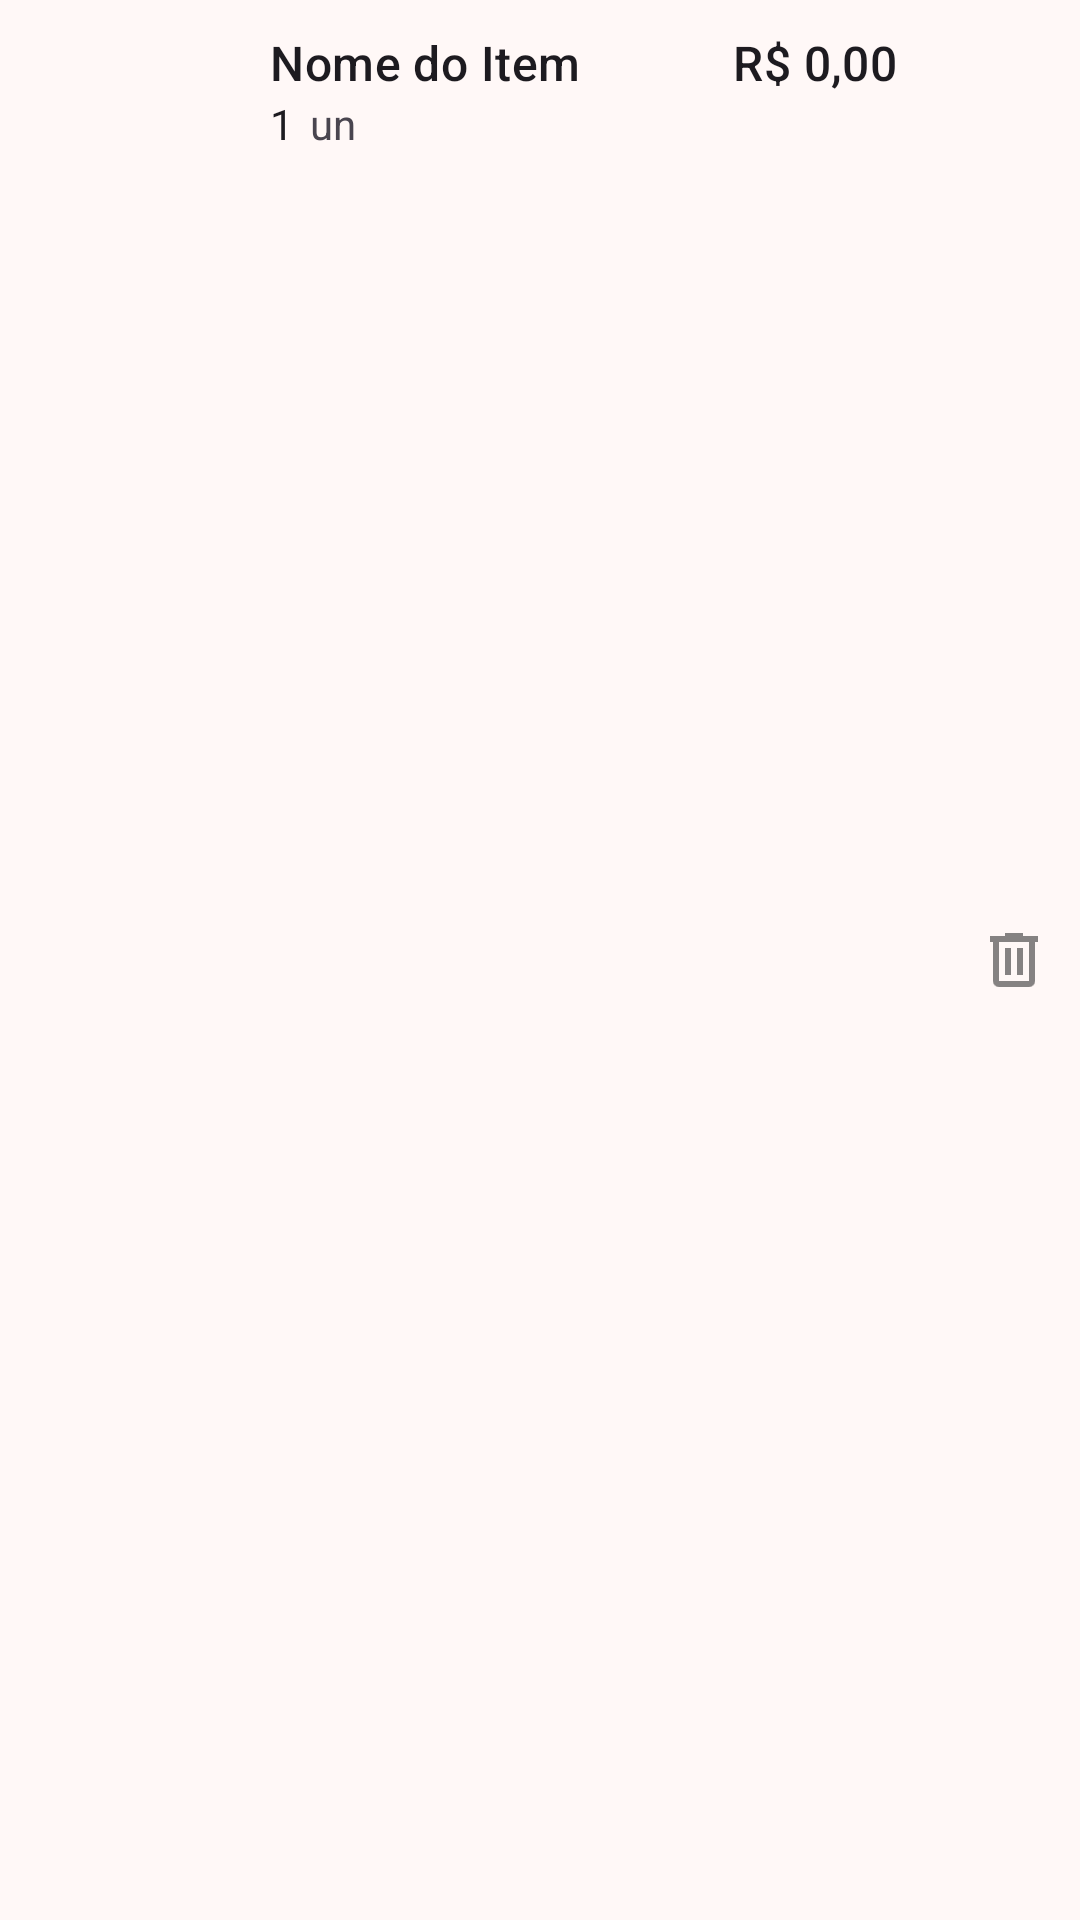

This screen was rendered from an Android layout file. Write that file and the resources it references.
<!-- AndroidManifest.xml: application theme Theme.AppCardapio -->
<!-- res/layout/carrinho_view.xml -->
<?xml version="1.0" encoding="utf-8"?>
<androidx.constraintlayout.widget.ConstraintLayout xmlns:android="http://schemas.android.com/apk/res/android"
    xmlns:app="http://schemas.android.com/apk/res-auto"
    xmlns:tools="http://schemas.android.com/tools"
    android:layout_width="match_parent"
    android:layout_height="wrap_content"
    android:padding="10dp">

    <ImageView
        android:id="@+id/image"
        android:layout_width="65dp"
        android:layout_height="65dp"
        android:src="@drawable/image_background"
        android:scaleType="centerCrop"
        android:clipToOutline="true"
        android:layout_marginStart="5dp"
        app:layout_constraintBottom_toBottomOf="parent"
        app:layout_constraintStart_toStartOf="parent"
        app:layout_constraintTop_toTopOf="parent" />

    <TextView
        android:id="@+id/nameItem"
        android:layout_width="wrap_content"
        android:layout_height="wrap_content"
        android:maxWidth="200dp"
        android:text="Nome do Item"
        android:layout_marginStart="10dp"
        android:layout_marginEnd="5dp"
        android:textAppearance="?attr/textAppearanceListItem"
        app:layout_constraintStart_toEndOf="@+id/image"
        app:layout_constraintTop_toTopOf="parent" />

    <TextView
        android:id="@+id/quantidade"
        android:layout_width="wrap_content"
        android:layout_height="wrap_content"
        android:text="1"
        android:layout_marginStart="10dp"
        android:textAppearance="?attr/textAppearanceListItemSecondary"
        app:layout_constraintStart_toEndOf="@+id/image"
        app:layout_constraintTop_toBottomOf="@+id/nameItem" />

    <TextView
        android:id="@+id/un"
        android:layout_width="wrap_content"
        android:layout_height="wrap_content"
        android:text="un"
        app:layout_constraintStart_toEndOf="@+id/quantidade"
        app:layout_constraintTop_toBottomOf="@+id/nameItem"
        android:layout_marginStart="5dp"/>

    <TextView
        android:id="@+id/valor"
        android:layout_width="wrap_content"
        android:layout_height="wrap_content"
        android:text="R$ 0,00"
        android:textAppearance="?attr/textAppearanceListItem"
        app:layout_constraintEnd_toEndOf="parent"
        app:layout_constraintStart_toEndOf="@+id/nameItem"
        app:layout_constraintTop_toTopOf="parent" />


    <ImageButton
        android:id="@+id/delete"
        android:layout_width="wrap_content"
        android:layout_height="wrap_content"
        android:background="@drawable/ic_lixeira"
        app:layout_constraintBottom_toBottomOf="parent"
        app:layout_constraintEnd_toEndOf="parent"
        app:layout_constraintTop_toTopOf="parent" />

</androidx.constraintlayout.widget.ConstraintLayout>
<!-- resources referenced by this layout -->
<resources>
  <style name="Theme.AppCardapio" parent="Base.Theme.AppCardapio" />
  <color name="md_theme_primary">#954456</color>
  <color name="md_theme_onPrimary">#FFFFFF</color>
  <color name="md_theme_primaryContainer">#E8889A</color>
  <color name="md_theme_onPrimaryContainer">#3B0013</color>
  <color name="md_theme_secondary">#7C535A</color>
  <color name="md_theme_onSecondary">#FFFFFF</color>
  <color name="md_theme_secondaryContainer">#FFCED5</color>
  <color name="md_theme_onSecondaryContainer">#5E383F</color>
  <color name="md_theme_tertiary">#7F515F</color>
  <color name="md_theme_onTertiary">#FFFFFF</color>
  <color name="md_theme_tertiaryContainer">#C48E9D</color>
  <color name="md_theme_onTertiaryContainer">#21030F</color>
  <color name="md_theme_error">#BA1A1A</color>
  <color name="md_theme_onError">#FFFFFF</color>
  <color name="md_theme_errorContainer">#FFDAD6</color>
  <color name="md_theme_onErrorContainer">#410002</color>
  <color name="md_theme_background">#FFF8F7</color>
  <color name="md_theme_onBackground">#211A1B</color>
  <color name="md_theme_surface">#FDF8F8</color>
  <color name="md_theme_onSurface">#1C1B1B</color>
  <color name="md_theme_surfaceVariant">#F6DCDF</color>
  <color name="md_theme_onSurfaceVariant">#534245</color>
  <color name="md_theme_outline">#867275</color>
  <color name="md_theme_outlineVariant">#D9C1C3</color>
  <color name="md_theme_inverseSurface">#323030</color>
  <color name="md_theme_inverseOnSurface">#F5F0EF</color>
  <color name="md_theme_inversePrimary">#FFB2BE</color>
  <color name="md_theme_primaryFixed">#FFD9DE</color>
  <color name="md_theme_onPrimaryFixed">#3F0115</color>
  <color name="md_theme_primaryFixedDim">#FFB2BE</color>
  <color name="md_theme_onPrimaryFixedVariant">#782D3F</color>
  <color name="md_theme_secondaryFixed">#FFD9DE</color>
  <color name="md_theme_onSecondaryFixed">#301218</color>
  <color name="md_theme_secondaryFixedDim">#EEB9C1</color>
  <color name="md_theme_onSecondaryFixedVariant">#623C43</color>
  <color name="md_theme_tertiaryFixed">#FFD9E2</color>
  <color name="md_theme_onTertiaryFixed">#32101C</color>
  <color name="md_theme_tertiaryFixedDim">#F2B7C7</color>
  <color name="md_theme_onTertiaryFixedVariant">#653A47</color>
  <color name="md_theme_surfaceDim">#DED9D8</color>
  <color name="md_theme_surfaceBright">#FDF8F8</color>
  <color name="md_theme_surfaceContainerLowest">#FFFFFF</color>
  <color name="md_theme_surfaceContainerLow">#F7F2F2</color>
  <color name="md_theme_surfaceContainer">#F2EDEC</color>
  <color name="md_theme_surfaceContainerHigh">#ECE7E6</color>
  <color name="md_theme_surfaceContainerHighest">#E6E1E1</color>
</resources>
